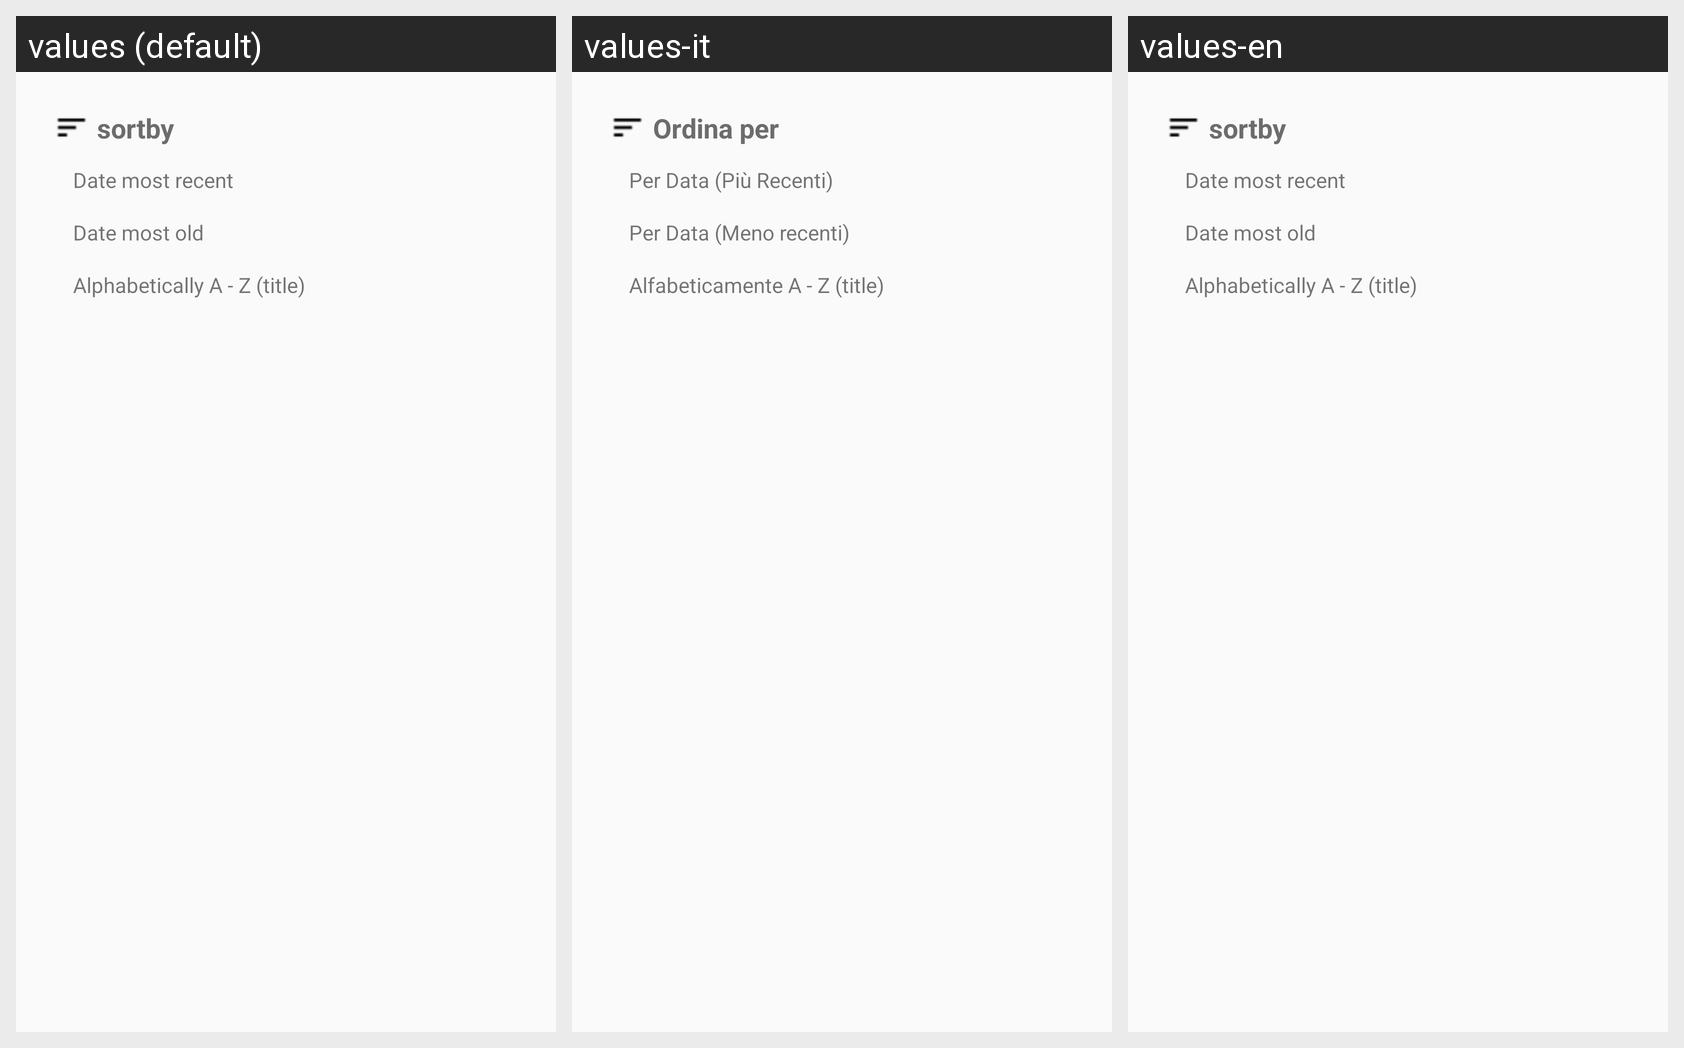

Translations of the strings shown on this Android screen, per locale in the grid:
Android screen res/layout/dialog_sort_note.xml rendered under 3 locales, left to right: values (default), values-it, values-en. Device: Nexus 5 (rendered at 1080×1920; each locale shown at half size, 540×960, under a caption strip naming it); theme AppThemeBarSize.
Strings drawn on this screen, with the default value and each locale's value (text and hints the layout hard-codes, and strings that could not be matched under every locale, appear in the picture but are not listed):

sortby
  values: sortby
  values-it: Ordina per
  values-en: sortby

most_recent
  values: Date most recent
  values-it: Per Data (Più Recenti)
  values-en: Date most recent

most_old
  values: Date most old
  values-it: Per Data (Meno recenti)
  values-en: Date most old

alphabet
  values: Alphabetically A - Z (title)
  values-it: Alfabeticamente A - Z (title)
  values-en: Alphabetically A - Z (title)
